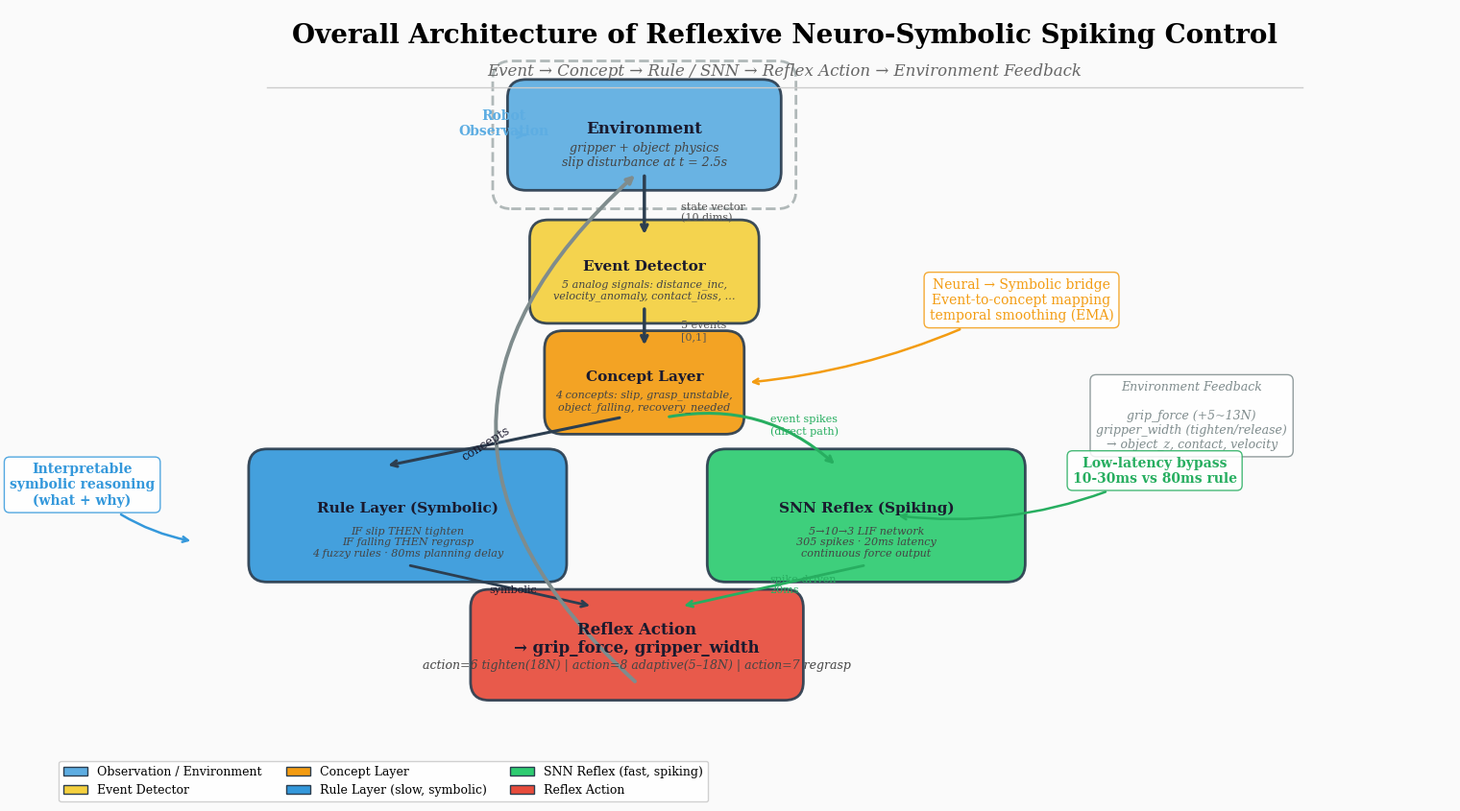

This figure's Python source: (Note: this script raises an exception after producing the figure.)
#!/usr/bin/env python3
"""
Publication-quality architecture figure for the paper/proposal.

"Overall Architecture of Reflexive Neuro-Symbolic Spiking Control"

Layout:
  ┌──────────────┐
  │  Environment │◄──────────────────────────┐
  │ (sim/real)   │                          │
  └──────┬───────┘                          │
         │ state vector (10 dims)           │
         ▼                                  │
  ┌──────────────┐                          │
  │Event Detector│   analog signals [0,1]   │
  └──────┬───────┘                          │
         │                                  │
         ▼                                  │
  ┌──────────────┐                          │
  │Concept Layer │  neural → symbolic       │
  └───┬─────┬────┘                          │
      │     │ event spikes (direct)         │
      │     └──────────────┐                │
      ▼ concepts           ▼                │
  ┌─────────┐    ┌──────────────┐           │
  │  Rule   │    │ SNN Reflex   │           │
  │(symbolic)│   │  (spiking)   │           │
  │ 80ms    │    │  20ms        │           │
  └────┬────┘    └──────┬───────┘           │
       │                │                   │
       └───────┬────────┘                   │
               ▼                            │
       ┌──────────────┐                     │
       │Reflex Action │                     │
       └──────┬───────┘                     │
              │                             │
              └─────────────────────────────┘
"""
import matplotlib
matplotlib.use('Agg')
import matplotlib.pyplot as plt
import matplotlib.patches as mpatches
from matplotlib.patches import FancyBboxPatch
import os

plt.rcParams.update({
    'font.size': 11, 'font.family': 'serif',
    'figure.dpi': 200, 'savefig.dpi': 200,
})

# Colors
C_OBS = '#5DADE2'; C_EVENT = '#F4D03F'; C_CONCEPT = '#F39C12'
C_RULE = '#3498DB'; C_SNN = '#2ECC71'; C_ACTION = '#E74C3C'
C_ENV = '#7F8C8D'; C_ARROW = '#2C3E50'; C_BG = '#FAFAFA'

def box(ax, x, y, w, h, title, subtitle, color, title_size=11):
    """Draw a rounded box with title + subtitle."""
    r = FancyBboxPatch((x, y), w, h, boxstyle='round,pad=0.25',
                       edgecolor='#2C3E50', facecolor=color, linewidth=2.0, alpha=0.92)
    ax.add_patch(r)
    ax.text(x + w/2, y + h*0.58, title, ha='center', va='center',
            fontsize=title_size, fontweight='bold', color='#1a1a2e')
    ax.text(x + w/2, y + h*0.22, subtitle, ha='center', va='center',
            fontsize=title_size-3, color='#444', style='italic')

def arrow(ax, x1, y1, x2, y2, color=C_ARROW, lw=2.2, z=1):
    ax.annotate('', xy=(x2, y2), xytext=(x1, y1), zorder=z,
                arrowprops=dict(arrowstyle='->', color=color, lw=lw))

def carrow(ax, x1, y1, x2, y2, rad=0.3, color=C_ARROW, lw=2.2, z=1):
    ax.annotate('', xy=(x2, y2), xytext=(x1, y1), zorder=z,
                arrowprops=dict(arrowstyle='->', color=color, lw=lw,
                                connectionstyle=f'arc3,rad={rad}'))

def main():
    W, H = 18, 10
    fig, ax = plt.subplots(1, 1, figsize=(W, H))
    ax.set_xlim(0, W); ax.set_ylim(0, H); ax.set_aspect('equal')
    ax.axis('off')
    fig.patch.set_facecolor(C_BG); ax.set_facecolor(C_BG)

    # Title
    ax.text(W/2, 9.55, 'Overall Architecture of Reflexive Neuro-Symbolic Spiking Control',
            ha='center', fontsize=20, fontweight='bold')
    ax.text(W/2, 9.10, 'Event → Concept → Rule / SNN → Reflex Action → Environment Feedback',
            ha='center', fontsize=12, style='italic', color='#666')
    ax.plot([2, W-2], [8.95, 8.95], color='#CCC', lw=1)

    # ---- Coordinates ----
    #  Environment:  x=5.5,  y=7.8, w=3.2, h=1.0
    #  Observation:  x=5.5,  y=7.8, w=3.2, h=1.0  (same box)
    #  Event Det:    x=5.8,  y=6.0, w=2.6, h=0.9
    #  Concept:      x=6.0,  y=4.5, w=2.2, h=0.9
    #  Rule (left):  x=2.0,  y=2.5, w=3.8, h=1.3
    #  SNN  (right): x=8.2,  y=2.5, w=3.8, h=1.3
    #  Action:       x=5.0,  y=0.9, w=4.0, h=1.0

    CX = 7.1  # center x of main column

    # --- Environment ---
    box(ax, 5.5, 7.8, 3.2, 1.0, 'Environment', 'gripper + object physics\nslip disturbance at t = 2.5s', C_OBS, 12)

    # Dashed boundary for feedback target
    r = FancyBboxPatch((5.3, 7.55), 3.6, 1.5, boxstyle='round,pad=0.25',
                       edgecolor=C_ENV, facecolor='none', linewidth=2.0, linestyle='--', alpha=0.6)
    ax.add_patch(r)

    # --- Observation label (left of Environment) ---
    ax.text(5.2, 8.3, 'Robot\nObservation', ha='center', fontsize=10,
            fontweight='bold', color=C_OBS, rotation=0)
    ax.annotate('', xy=(5.5, 8.3), xytext=(5.45, 8.3),
                arrowprops=dict(arrowstyle='->', color=C_OBS, lw=2))

    # --- Event Detector ---
    box(ax, 5.8, 6.0, 2.6, 0.9, 'Event Detector',
        '5 analog signals: distance_inc,\nvelocity_anomaly, contact_loss, …', C_EVENT)

    # --- Concept Layer ---
    box(ax, 6.0, 4.5, 2.2, 0.9, 'Concept Layer',
        '4 concepts: slip, grasp_unstable,\nobject_falling, recovery_needed', C_CONCEPT)

    # --- Rule Layer ---
    box(ax, 2.0, 2.5, 3.8, 1.3, 'Rule Layer (Symbolic)',
        'IF slip THEN tighten\nIF falling THEN regrasp\n4 fuzzy rules · 80ms planning delay', C_RULE)

    # --- SNN Reflex ---
    box(ax, 8.2, 2.5, 3.8, 1.3, 'SNN Reflex (Spiking)',
        '5→10→3 LIF network\n305 spikes · 20ms latency\ncontinuous force output', C_SNN)

    # --- Reflex Action ---
    box(ax, 5.0, 0.9, 4.0, 1.0, 'Reflex Action\n→ grip_force, gripper_width',
        'action=6 tighten(18N) | action=8 adaptive(5–18N) | action=7 regrasp', C_ACTION, 12)

    # ---- Arrows (main column) ----
    # Env → Event
    arrow(ax, CX, 7.78, CX, 6.92, lw=2.5)
    ax.text(CX+0.5, 7.25, 'state vector\n(10 dims)', fontsize=8, color='#555', va='center')

    # Event → Concept
    arrow(ax, CX, 5.98, CX, 5.42, lw=2.5)
    ax.text(CX+0.5, 5.65, '5 events\n[0,1]', fontsize=8, color='#555', va='center')

    # Concept → Rule (left branch)
    arrow(ax, 6.8, 4.48, 3.6, 3.82, lw=2.2)
    ax.text(4.6, 3.9, 'concepts', fontsize=9, color='#1a1a2e', rotation=32)

    # Concept → SNN (right branch, direct events)
    carrow(ax, 7.4, 4.48, 9.7, 3.82, rad=-0.25, lw=2.2, color='#27AE60')
    ax.text(8.8, 4.25, 'event spikes\n(direct path)', fontsize=8, color='#27AE60')

    # Rule → Action
    arrow(ax, 3.9, 2.48, 6.4, 1.92, lw=2.0)
    ax.text(5.0, 2.1, 'symbolic', fontsize=8, color='#1a1a2e')

    # SNN → Action
    arrow(ax, 10.1, 2.48, 7.6, 1.92, lw=2.0, color='#27AE60')
    ax.text(8.8, 2.1, 'spike-driven\n20ms', fontsize=8, color='#27AE60')

    # ---- Feedback loop (right side) ----
    carrow(ax, 7.0, 0.88, 7.0, 7.78, rad=-0.55, lw=2.8, color=C_ENV)
    ax.annotate('Environment Feedback\n\ngrip_force (+5~13N)\ngripper_width (tighten/release)\n→ object_z, contact, velocity',
                xy=(14.5, 4.5), fontsize=9, color=C_ENV,
                ha='center', va='center', style='italic',
                bbox=dict(boxstyle='round,pad=0.5', facecolor='white', edgecolor=C_ENV, alpha=0.85))

    # ---- Callout boxes ----
    # SNN latency callout
    ax.annotate('Low-latency bypass\n10-30ms vs 80ms rule',
                xy=(10.5, 3.15), xytext=(14.0, 3.6), fontsize=10,
                color='#27AE60', ha='center', fontweight='bold',
                arrowprops=dict(arrowstyle='->', color='#27AE60', lw=1.8,
                                connectionstyle='arc3,rad=-0.15'),
                bbox=dict(boxstyle='round,pad=0.4', facecolor='white', edgecolor='#27AE60', alpha=0.85))

    # Concept callout
    ax.annotate('Neural → Symbolic bridge\nEvent-to-concept mapping\ntemporal smoothing (EMA)',
                xy=(8.5, 4.95), xytext=(12.2, 5.8), fontsize=10,
                color=C_CONCEPT, ha='center',
                arrowprops=dict(arrowstyle='->', color=C_CONCEPT, lw=1.8,
                                connectionstyle='arc3,rad=-0.1'),
                bbox=dict(boxstyle='round,pad=0.4', facecolor='white', edgecolor=C_CONCEPT, alpha=0.85))

    # Rule callout
    ax.annotate('Interpretable\nsymbolic reasoning\n(what + why)',
                xy=(1.0, 2.8), xytext=(-0.5, 3.3), fontsize=10,
                color=C_RULE, ha='center', fontweight='bold',
                arrowprops=dict(arrowstyle='->', color=C_RULE, lw=1.8,
                                connectionstyle='arc3,rad=0.15'),
                bbox=dict(boxstyle='round,pad=0.4', facecolor='white', edgecolor=C_RULE, alpha=0.85))

    # ---- Legend ----
    legend_el = [
        mpatches.Patch(facecolor=C_OBS, edgecolor='#2C3E50', label='Observation / Environment'),
        mpatches.Patch(facecolor=C_EVENT, edgecolor='#2C3E50', label='Event Detector'),
        mpatches.Patch(facecolor=C_CONCEPT, edgecolor='#2C3E50', label='Concept Layer'),
        mpatches.Patch(facecolor=C_RULE, edgecolor='#2C3E50', label='Rule Layer (slow, symbolic)'),
        mpatches.Patch(facecolor=C_SNN, edgecolor='#2C3E50', label='SNN Reflex (fast, spiking)'),
        mpatches.Patch(facecolor=C_ACTION, edgecolor='#2C3E50', label='Reflex Action'),
    ]
    ax.legend(handles=legend_el, loc='lower left', fontsize=9, ncol=3,
              framealpha=0.9, edgecolor='#CCC', bbox_to_anchor=(-0.05, -0.08))

    # ---- Save ----
    out = os.path.join(os.path.dirname(__file__), 'output', 'architecture_overview.png')
    os.makedirs(os.path.dirname(out), exist_ok=True)
    fig.savefig(out, bbox_inches='tight', facecolor=C_BG)
    plt.close(fig)
    print(f'Saved: {out}')

if __name__ == '__main__':
    main()
